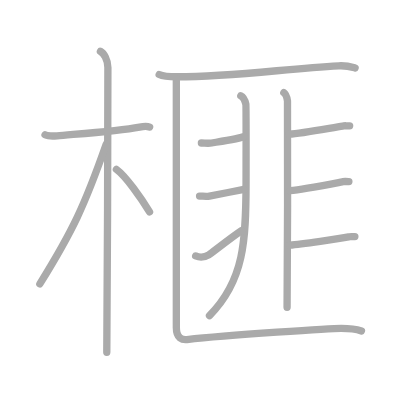
t = 0.00 s
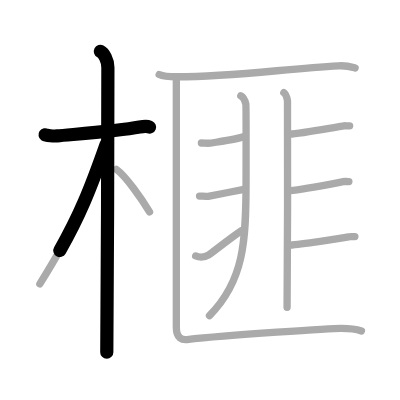
t = 2.75 s
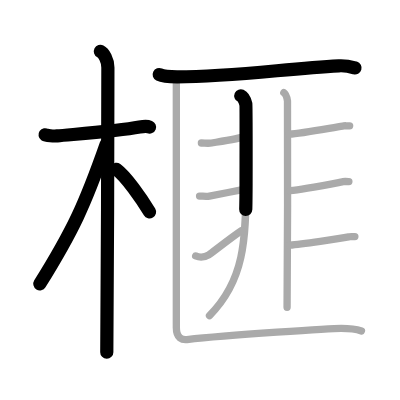
t = 5.50 s
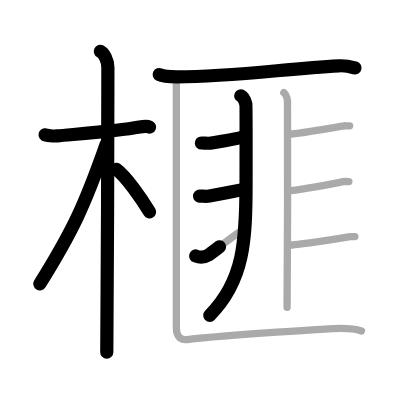
t = 8.50 s
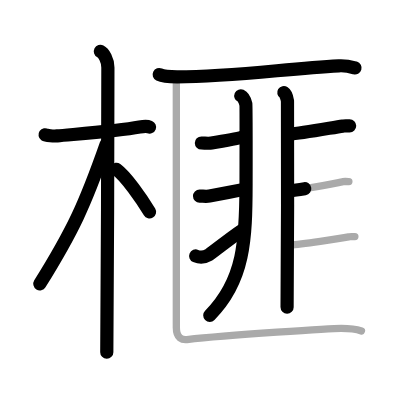
t = 11.25 s
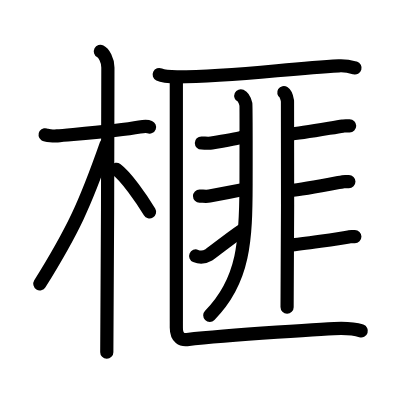
t = 14.00 s

The animated SVG that drew these frames (rendered in a browser with its animation timeline set to each time). Animation: 14 SMIL elements (animate=14); one cycle of 14.00 s.

<?xml version="1.0" standalone="no"?>
<!DOCTYPE svg PUBLIC "-//W3C//DTD SVG 1.1//EN"   "http://www.w3.org/Graphics/SVG/1.1/DTD/svg11.dtd">
<svg width="400px" height="400px"  version="1.1" xmlns="http://www.w3.org/2000/svg">
  <defs>
    <marker id="Triangle" viewBox="0 0 10 10" refX="0" refY="5" markerUnits="strokeWidth" markerWidth="3" style="stroke-opacity:0%;fill:#aaaaaa;" markerHeight="2" orient="auto">
      <path d="M 0 0 L 10 5 L 0 10 z" />
    </marker>
    
    <marker id="Arrow" viewBox="0 0 10 10" refX="5" refY="5" markerUnits="strokeWidth" markerWidth="1.8" style="stroke-opacity:0%;fill:#770000;" markerHeight="2" orient="auto">
      <path d="M 0 4 L 6 4 L 4 1 L 10 5 L 4 9 L 6 6 L 0 6 z" />
        <circle cx="5" cy="5" r="5" />
      </marker>
    
    <marker id="TriangleRed" viewBox="0 0 10 10" refX="0" refY="5" markerUnits="strokeWidth" markerWidth="3" style="stroke-opacity:0%;fill:#CC0000;" markerHeight="2" orient="auto">
      <path d="M 0 0 L 10 5 L 0 10 z" />
    </marker>
    
    <marker id="ArrowRed" viewBox="0 0 10 10" refX="5" refY="5" markerUnits="strokeWidth" markerWidth="1.8" style="stroke-opacity:0%;fill:#CC0000;" markerHeight="2" orient="auto">
      <path d="M 0 4 L 6 4 L 4 1 L 10 5 L 4 9 L 6 6 L 0 6 z" />
        <circle cx="5" cy="5" r="5" />
      </marker>
    
  </defs>
  
  <path style="fill:#ffffff; fill-opacity:100%; fill-rule:evenodd; stroke-width:0;" d="M 0 0 L 400px 0 L 400px 400px L 0 400px L 0 0" />

  <g transform="scale(3.6697247706422 3.6697247706422)">
<path style="fill:none; fill-opacity:0%; fill-rule:evenodd; stroke:#aaaaaa; stroke-opacity:100%; stroke-width: 1.5pt; stroke-linejoin:round; stroke-linecap:round;" d="M12.28 36.72c0.35 0.24 2.39 0.41 3.31 0.31c3.94-0.41 16.12-1.21 22.45-2.41c0.92-0.17 2.15-0.24 2.73 0"></path>
<path style="fill:none; fill-opacity:0%; fill-rule:evenodd; stroke:#aaaaaa; stroke-opacity:100%; stroke-width: 1.5pt; stroke-linejoin:round; stroke-linecap:round;" d="M27.36 14c0.91 0.47 2.04 2.25 2.04 4.42c0 0.95-0.12 71.75-0.3 77.58"></path>
<path style="fill:none; fill-opacity:0%; fill-rule:evenodd; stroke:#aaaaaa; stroke-opacity:100%; stroke-width: 1.5pt; stroke-linejoin:round; stroke-linecap:round;" d="M28.94 39.28c-5.82 16.56-9.06 23.56-18.08 38.06"></path>
<path style="fill:none; fill-opacity:0%; fill-rule:evenodd; stroke:#aaaaaa; stroke-opacity:100%; stroke-width: 1.5pt; stroke-linejoin:round; stroke-linecap:round;" d="M31.72 46.15c2.59 1.88 6.85 7.97 9.03 11.6"></path>
<path style="fill:none; fill-opacity:0%; fill-rule:evenodd; stroke:#aaaaaa; stroke-opacity:100%; stroke-width: 1.5pt; stroke-linejoin:round; stroke-linecap:round;" d="M43.38 20.31c1.27 0.61 3.6 0.61 4.88 0.61c15 0 29.06-2.14 44.06-2.99c2.12-0.12 3.39 0.29 4.45 0.6"></path>
<path style="fill:none; fill-opacity:0%; fill-rule:evenodd; stroke:#aaaaaa; stroke-opacity:100%; stroke-width: 1.5pt; stroke-linejoin:round; stroke-linecap:round;" d="M65.62 26.12c0.77 0.35 1.22 1.59 1.38 2.3c0.07 0.3 0.07 10.09 0.05 21.55C67.02 65.38 66.59 76.46 57.09 86"></path>
<path style="fill:none; fill-opacity:0%; fill-rule:evenodd; stroke:#aaaaaa; stroke-opacity:100%; stroke-width: 1.5pt; stroke-linejoin:round; stroke-linecap:round;" d="M54.88 38.97c0.88 0 1.9 0.17 2.78 0c0.88-0.17 7.75-1.22 8.78-1.74"></path>
<path style="fill:none; fill-opacity:0%; fill-rule:evenodd; stroke:#aaaaaa; stroke-opacity:100%; stroke-width: 1.5pt; stroke-linejoin:round; stroke-linecap:round;" d="M54.38 53.43c0.85 0 1.85 0.15 2.7 0c0.85-0.15 7.1-1.37 9.37-1.83"></path>
<path style="fill:none; fill-opacity:0%; fill-rule:evenodd; stroke:#aaaaaa; stroke-opacity:100%; stroke-width: 1.5pt; stroke-linejoin:round; stroke-linecap:round;" d="M53.32 69.75c1.18 0.5 2.31 0.44 3.58-0.31c0.75-0.44 5.76-4.49 8.92-6.59"></path>
<path style="fill:none; fill-opacity:0%; fill-rule:evenodd; stroke:#aaaaaa; stroke-opacity:100%; stroke-width: 1.5pt; stroke-linejoin:round; stroke-linecap:round;" d="M77.34 25.25c0.55 0.35 0.89 1.57 1 2.27c0.11 0.7 0 51.85-0.11 56.21"></path>
<path style="fill:none; fill-opacity:0%; fill-rule:evenodd; stroke:#aaaaaa; stroke-opacity:100%; stroke-width: 1.5pt; stroke-linejoin:round; stroke-linecap:round;" d="M78.83 36.56c3.44-0.22 11.96-1.83 14.54-2.2c0.94-0.13 0.29-0.07 1.91-0.07"></path>
<path style="fill:none; fill-opacity:0%; fill-rule:evenodd; stroke:#aaaaaa; stroke-opacity:100%; stroke-width: 1.5pt; stroke-linejoin:round; stroke-linecap:round;" d="M79.06 51.95c3.28-0.27 11.74-1.92 14.19-2.38c0.89-0.17 0.27-0.09 1.82-0.09"></path>
<path style="fill:none; fill-opacity:0%; fill-rule:evenodd; stroke:#aaaaaa; stroke-opacity:100%; stroke-width: 1.5pt; stroke-linejoin:round; stroke-linecap:round;" d="M78.98 66.79C82.05 66.54 92.7 65 95 64.57c0.84-0.16 0.26-0.09 1.7-0.09"></path>
<path style="fill:none; fill-opacity:0%; fill-rule:evenodd; stroke:#aaaaaa; stroke-opacity:100%; stroke-width: 1.5pt; stroke-linejoin:round; stroke-linecap:round;" d="M48.05 21.46c0 3.8 0 64.21 0 67.77c0 3.02 1.68 3.43 2.9 3.3c11.55-1.28 39.79-3.06 42.03-3.06s4.14 0.24 5.52 0.71"></path>

<path style="fill:none; fill-opacity:0%; fill-rule:evenodd; stroke:#000000; stroke-opacity:100%; stroke-width: 2.7pt; stroke-linejoin:round; stroke-linecap:round;" d="M12.28 36.72c0.35 0.24 2.39 0.41 3.31 0.31c3.94-0.41 16.12-1.21 22.45-2.41c0.92-0.17 2.15-0.24 2.73 0" pathLength="100" stroke-dashoffset="100" stroke-dasharray="100 105"><animate id="dashAnim1" attributeName="stroke-dashoffset" from="100" to="0" dur="1s" calcMode="linear" fill="freeze"/></path>
<path style="fill:none; fill-opacity:0%; fill-rule:evenodd; stroke:#000000; stroke-opacity:100%; stroke-width: 2.7pt; stroke-linejoin:round; stroke-linecap:round;" d="M27.36 14c0.91 0.47 2.04 2.25 2.04 4.42c0 0.95-0.12 71.75-0.3 77.58" pathLength="100" stroke-dashoffset="100" stroke-dasharray="100 105"><animate id="dashAnim2" attributeName="stroke-dashoffset" from="100" to="0" dur="1s" calcMode="linear" begin="dashAnim1.end" fill="freeze"/></path>
<path style="fill:none; fill-opacity:0%; fill-rule:evenodd; stroke:#000000; stroke-opacity:100%; stroke-width: 2.7pt; stroke-linejoin:round; stroke-linecap:round;" d="M28.94 39.28c-5.82 16.56-9.06 23.56-18.08 38.06" pathLength="100" stroke-dashoffset="100" stroke-dasharray="100 105"><animate id="dashAnim3" attributeName="stroke-dashoffset" from="100" to="0" dur="1s" calcMode="linear" begin="dashAnim2.end" fill="freeze"/></path>
<path style="fill:none; fill-opacity:0%; fill-rule:evenodd; stroke:#000000; stroke-opacity:100%; stroke-width: 2.7pt; stroke-linejoin:round; stroke-linecap:round;" d="M31.72 46.15c2.59 1.88 6.85 7.97 9.03 11.6" pathLength="100" stroke-dashoffset="100" stroke-dasharray="100 105"><animate id="dashAnim4" attributeName="stroke-dashoffset" from="100" to="0" dur="1s" calcMode="linear" begin="dashAnim3.end" fill="freeze"/></path>
<path style="fill:none; fill-opacity:0%; fill-rule:evenodd; stroke:#000000; stroke-opacity:100%; stroke-width: 2.7pt; stroke-linejoin:round; stroke-linecap:round;" d="M43.38 20.31c1.27 0.61 3.6 0.61 4.88 0.61c15 0 29.06-2.14 44.06-2.99c2.12-0.12 3.39 0.29 4.45 0.6" pathLength="100" stroke-dashoffset="100" stroke-dasharray="100 105"><animate id="dashAnim5" attributeName="stroke-dashoffset" from="100" to="0" dur="1s" calcMode="linear" begin="dashAnim4.end" fill="freeze"/></path>
<path style="fill:none; fill-opacity:0%; fill-rule:evenodd; stroke:#000000; stroke-opacity:100%; stroke-width: 2.7pt; stroke-linejoin:round; stroke-linecap:round;" d="M65.62 26.12c0.77 0.35 1.22 1.59 1.38 2.3c0.07 0.3 0.07 10.09 0.05 21.55C67.02 65.38 66.59 76.46 57.09 86" pathLength="100" stroke-dashoffset="100" stroke-dasharray="100 105"><animate id="dashAnim6" attributeName="stroke-dashoffset" from="100" to="0" dur="1s" calcMode="linear" begin="dashAnim5.end" fill="freeze"/></path>
<path style="fill:none; fill-opacity:0%; fill-rule:evenodd; stroke:#000000; stroke-opacity:100%; stroke-width: 2.7pt; stroke-linejoin:round; stroke-linecap:round;" d="M54.88 38.97c0.88 0 1.9 0.17 2.78 0c0.88-0.17 7.75-1.22 8.78-1.74" pathLength="100" stroke-dashoffset="100" stroke-dasharray="100 105"><animate id="dashAnim7" attributeName="stroke-dashoffset" from="100" to="0" dur="1s" calcMode="linear" begin="dashAnim6.end" fill="freeze"/></path>
<path style="fill:none; fill-opacity:0%; fill-rule:evenodd; stroke:#000000; stroke-opacity:100%; stroke-width: 2.7pt; stroke-linejoin:round; stroke-linecap:round;" d="M54.38 53.43c0.85 0 1.85 0.15 2.7 0c0.85-0.15 7.1-1.37 9.37-1.83" pathLength="100" stroke-dashoffset="100" stroke-dasharray="100 105"><animate id="dashAnim8" attributeName="stroke-dashoffset" from="100" to="0" dur="1s" calcMode="linear" begin="dashAnim7.end" fill="freeze"/></path>
<path style="fill:none; fill-opacity:0%; fill-rule:evenodd; stroke:#000000; stroke-opacity:100%; stroke-width: 2.7pt; stroke-linejoin:round; stroke-linecap:round;" d="M53.32 69.75c1.18 0.5 2.31 0.44 3.58-0.31c0.75-0.44 5.76-4.49 8.92-6.59" pathLength="100" stroke-dashoffset="100" stroke-dasharray="100 105"><animate id="dashAnim9" attributeName="stroke-dashoffset" from="100" to="0" dur="1s" calcMode="linear" begin="dashAnim8.end" fill="freeze"/></path>
<path style="fill:none; fill-opacity:0%; fill-rule:evenodd; stroke:#000000; stroke-opacity:100%; stroke-width: 2.7pt; stroke-linejoin:round; stroke-linecap:round;" d="M77.34 25.25c0.55 0.35 0.89 1.57 1 2.27c0.11 0.7 0 51.85-0.11 56.21" pathLength="100" stroke-dashoffset="100" stroke-dasharray="100 105"><animate id="dashAnim10" attributeName="stroke-dashoffset" from="100" to="0" dur="1s" calcMode="linear" begin="dashAnim9.end" fill="freeze"/></path>
<path style="fill:none; fill-opacity:0%; fill-rule:evenodd; stroke:#000000; stroke-opacity:100%; stroke-width: 2.7pt; stroke-linejoin:round; stroke-linecap:round;" d="M78.83 36.56c3.44-0.22 11.96-1.83 14.54-2.2c0.94-0.13 0.29-0.07 1.91-0.07" pathLength="100" stroke-dashoffset="100" stroke-dasharray="100 105"><animate id="dashAnim11" attributeName="stroke-dashoffset" from="100" to="0" dur="1s" calcMode="linear" begin="dashAnim10.end" fill="freeze"/></path>
<path style="fill:none; fill-opacity:0%; fill-rule:evenodd; stroke:#000000; stroke-opacity:100%; stroke-width: 2.7pt; stroke-linejoin:round; stroke-linecap:round;" d="M79.06 51.95c3.28-0.27 11.74-1.92 14.19-2.38c0.89-0.17 0.27-0.09 1.82-0.09" pathLength="100" stroke-dashoffset="100" stroke-dasharray="100 105"><animate id="dashAnim12" attributeName="stroke-dashoffset" from="100" to="0" dur="1s" calcMode="linear" begin="dashAnim11.end" fill="freeze"/></path>
<path style="fill:none; fill-opacity:0%; fill-rule:evenodd; stroke:#000000; stroke-opacity:100%; stroke-width: 2.7pt; stroke-linejoin:round; stroke-linecap:round;" d="M78.98 66.79C82.05 66.54 92.7 65 95 64.57c0.84-0.16 0.26-0.09 1.7-0.09" pathLength="100" stroke-dashoffset="100" stroke-dasharray="100 105"><animate id="dashAnim13" attributeName="stroke-dashoffset" from="100" to="0" dur="1s" calcMode="linear" begin="dashAnim12.end" fill="freeze"/></path>
<path style="fill:none; fill-opacity:0%; fill-rule:evenodd; stroke:#000000; stroke-opacity:100%; stroke-width: 2.7pt; stroke-linejoin:round; stroke-linecap:round;" d="M48.05 21.46c0 3.8 0 64.21 0 67.77c0 3.02 1.68 3.43 2.9 3.3c11.55-1.28 39.79-3.06 42.03-3.06s4.14 0.24 5.52 0.71" pathLength="100" stroke-dashoffset="100" stroke-dasharray="100 105"><animate id="dashAnim14" attributeName="stroke-dashoffset" from="100" to="0" dur="1s" calcMode="linear" begin="dashAnim13.end" fill="freeze"/></path>

</g>

</svg>  
          
